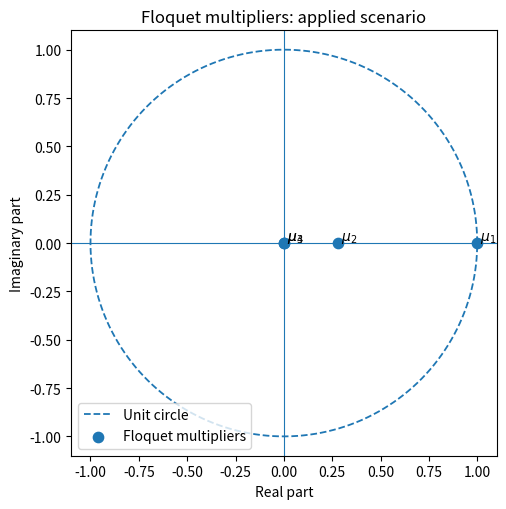

Write Python code to recreate this figure.
"""
09_applied_control_theta2_floquet.py

Computes Floquet multipliers for the periodic orbit in the applied greenhouse
biological-control scenario with nonlinear prey growth f(n) = 1 - n^2.

System:
    N' = eps N [1 - (N/K)^2] - alpha N P,
    P' = -gamma P + beta P Q,
    Q' = a(R-Q),
    R' = a(N-R).

The script:
    1. Integrates until the trajectory approaches the periodic orbit.
    2. Detects local maxima of N(t).
    3. Refines one periodic orbit by a shooting method.
    4. Integrates the variational equation over one period.
    5. Computes the Floquet multipliers.

Outputs:
    data/generated/applied_theta2_periodic_orbit.csv
    data/generated/applied_theta2_floquet_multipliers.csv
    figures/floquet_multipliers_applied_theta2_en.pdf
    figures/floquet_multipliers_applied_theta2_en.png
"""

from pathlib import Path
import csv
import numpy as np
import matplotlib.pyplot as plt
from scipy.integrate import solve_ivp
from scipy.optimize import root


# ---------------------------------------------------------------------
# Output paths are relative to the location of this script.
# ---------------------------------------------------------------------
try:
    BASE_DIR = Path(__file__).resolve().parent
except NameError:
    BASE_DIR = Path.cwd()

ROOT_DIR = BASE_DIR.parent if BASE_DIR.name == "scripts" else BASE_DIR
DATA_DIR = ROOT_DIR / "data" / "generated"
FIG_DIR = ROOT_DIR / "figures"
DATA_DIR.mkdir(parents=True, exist_ok=True)
FIG_DIR.mkdir(parents=True, exist_ok=True)


# ---------------------------------------------------------------------
# Applied parameters
# ---------------------------------------------------------------------
K = 88.206925
EPS = 0.154743
GAMMA = 0.02
BETA = 0.001
ALPHA = 0.103094
A = 0.18
A_H = 0.353291

N_STAR = GAMMA / BETA
P_STAR = EPS * (1.0 - (N_STAR / K) ** 2) / ALPHA
SIGMA = np.array([N_STAR, P_STAR, N_STAR, N_STAR], dtype=float)


# ---------------------------------------------------------------------
# Vector field and Jacobian
# ---------------------------------------------------------------------
def rhs(t, x):
    N, P, Q, R = x
    return np.array(
        [
            EPS * N * (1.0 - (N / K) ** 2) - ALPHA * N * P,
            -GAMMA * P + BETA * P * Q,
            A * (R - Q),
            A * (N - R),
        ],
        dtype=float,
    )


def jacobian(x):
    N, P, Q, R = x
    return np.array(
        [
            [EPS * (1.0 - 3.0 * (N / K) ** 2) - ALPHA * P, -ALPHA * N, 0.0, 0.0],
            [0.0, -GAMMA + BETA * Q, BETA * P, 0.0],
            [0.0, 0.0, -A, A],
            [A, 0.0, 0.0, -A],
        ],
        dtype=float,
    )


# ---------------------------------------------------------------------
# Peak event: local maxima of N(t)
# ---------------------------------------------------------------------
def peak_event(t, x):
    if t < 1.0e-6:
        return 1.0
    return rhs(t, x)[0]


peak_event.direction = -1.0
peak_event.terminal = False


# ---------------------------------------------------------------------
# Periodic orbit by shooting
# ---------------------------------------------------------------------
def find_peak_guess():
    x0 = np.array([25.0, 1.0, 20.0, 20.0], dtype=float)
    sol = solve_ivp(
        rhs,
        (0.0, 2000.0),
        x0,
        method="DOP853",
        events=peak_event,
        rtol=1e-10,
        atol=1e-12,
        max_step=1.0,
    )
    if not sol.success:
        raise RuntimeError(sol.message)

    times = sol.t_events[0]
    states = sol.y_events[0]
    if len(times) < 3:
        raise RuntimeError("Not enough peaks detected. Increase integration time.")

    T_guess = times[-1] - times[-2]
    x_guess = states[-1]
    return x_guess, T_guess


def flow(x0, T):
    sol = solve_ivp(
        rhs,
        (0.0, T),
        x0,
        method="DOP853",
        rtol=1e-11,
        atol=1e-13,
        max_step=0.5,
    )
    if not sol.success:
        raise RuntimeError(sol.message)
    return sol.y[:, -1]


def shooting_equations(y):
    x0 = y[:4]
    T = y[4]
    if T <= 0:
        return np.ones(5) * 1.0e6
    xT = flow(x0, T)
    phase_condition = rhs(0.0, x0)[0]  # choose N'(0)=0 at a maximum of N
    return np.concatenate([xT - x0, [phase_condition]])


def refine_orbit(x_guess, T_guess):
    y_guess = np.concatenate([x_guess, [T_guess]])
    sol = root(shooting_equations, y_guess, method="hybr", options={"xtol": 1e-10, "maxfev": 250})
    if not sol.success:
        raise RuntimeError(f"Shooting failed: {sol.message}")
    x0 = sol.x[:4]
    T = sol.x[4]
    residual = shooting_equations(sol.x)
    return x0, T, residual


# ---------------------------------------------------------------------
# Variational equation and monodromy matrix
# ---------------------------------------------------------------------
def augmented_rhs(t, y):
    x = y[:4]
    Z = y[4:].reshape((4, 4))
    dx = rhs(t, x)
    dZ = jacobian(x) @ Z
    return np.concatenate([dx, dZ.reshape(16)])


def compute_monodromy(x0, T):
    y0 = np.concatenate([x0, np.eye(4).reshape(16)])
    sol = solve_ivp(
        augmented_rhs,
        (0.0, T),
        y0,
        method="DOP853",
        rtol=1e-11,
        atol=1e-13,
        max_step=0.2,
    )
    if not sol.success:
        raise RuntimeError(sol.message)
    xT = sol.y[:4, -1]
    M = sol.y[4:, -1].reshape((4, 4))
    return xT, M


# ---------------------------------------------------------------------
# Save and plot
# ---------------------------------------------------------------------
def save_periodic_orbit(x0, T):
    t_eval = np.linspace(0.0, T, 1200)
    sol = solve_ivp(
        rhs,
        (0.0, T),
        x0,
        method="DOP853",
        t_eval=t_eval,
        rtol=1e-11,
        atol=1e-13,
        max_step=0.2,
    )
    if not sol.success:
        raise RuntimeError(sol.message)

    path = DATA_DIR / "applied_theta2_periodic_orbit.csv"
    with path.open("w", newline="", encoding="utf-8") as f:
        writer = csv.writer(f)
        writer.writerow(["time", "N", "P", "Q", "R"])
        for ti, xi in zip(sol.t, sol.y.T):
            writer.writerow([ti, xi[0], xi[1], xi[2], xi[3]])
    return path


def save_multipliers(multipliers):
    path = DATA_DIR / "applied_theta2_floquet_multipliers.csv"
    with path.open("w", newline="", encoding="utf-8") as f:
        writer = csv.writer(f)
        writer.writerow(["index", "real", "imag", "modulus"])
        for j, mu in enumerate(multipliers, start=1):
            writer.writerow([j, np.real(mu), np.imag(mu), abs(mu)])
    return path


def plot_multipliers(multipliers):
    theta = np.linspace(0.0, 2.0 * np.pi, 600)
    fig, ax = plt.subplots(figsize=(5.2, 5.2))
    ax.plot(np.cos(theta), np.sin(theta), linestyle="--", linewidth=1.3, label="Unit circle")
    ax.axhline(0.0, linewidth=0.8)
    ax.axvline(0.0, linewidth=0.8)
    ax.scatter(np.real(multipliers), np.imag(multipliers), s=55, label="Floquet multipliers")

    for j, mu in enumerate(multipliers, start=1):
        ax.text(np.real(mu) + 0.015, np.imag(mu) + 0.015, rf"$\mu_{j}$", fontsize=10)

    ax.set_xlabel("Real part")
    ax.set_ylabel("Imaginary part")
    ax.set_title("Floquet multipliers: applied scenario")
    ax.set_aspect("equal", adjustable="box")
    ax.legend(frameon=True, loc="lower left")
    fig.tight_layout()

    pdf_path = FIG_DIR / "floquet_multipliers_applied_theta2_en.pdf"
    png_path = FIG_DIR / "floquet_multipliers_applied_theta2_en.png"
    fig.savefig(pdf_path, bbox_inches="tight")
    fig.savefig(png_path, dpi=300, bbox_inches="tight")
    plt.close(fig)
    return pdf_path, png_path


def main():
    x_guess, T_guess = find_peak_guess()
    x0, T, residual = refine_orbit(x_guess, T_guess)
    xT, M = compute_monodromy(x0, T)
    multipliers = np.linalg.eigvals(M)

    # Put the trivial multiplier closest to 1 first.
    idx_one = int(np.argmin(np.abs(multipliers - 1.0)))
    remaining = [j for j in range(len(multipliers)) if j != idx_one]
    remaining = sorted(remaining, key=lambda j: abs(multipliers[j]), reverse=True)
    order = [idx_one] + remaining
    multipliers = multipliers[order]

    orbit_path = save_periodic_orbit(x0, T)
    mult_path = save_multipliers(multipliers)
    pdf_path, png_path = plot_multipliers(multipliers)

    print("Applied scenario Floquet computation")
    print(f"  a = {A:.12f} day^(-1)")
    print(f"  a_H = {A_H:.12f} day^(-1)")
    print(f"  period T = {T:.12f} days")
    print("  initial point on the periodic orbit:")
    for name, value in zip(["N0", "P0", "Q0", "R0"], x0):
        print(f"    {name} = {value:.12f}")
    print(f"  max shooting residual = {np.max(np.abs(residual)):.3e}")
    print(f"  max |x(T)-x(0)| = {np.max(np.abs(xT - x0)):.3e}")
    print("  Floquet multipliers:")
    for j, mu in enumerate(multipliers, start=1):
        print(f"    mu_{j} = {np.real(mu): .12e} {np.imag(mu):+.12e} i, |mu_{j}| = {abs(mu):.12e}")

    print("Generated files:")
    print(f"  {orbit_path}")
    print(f"  {mult_path}")
    print(f"  {pdf_path}")
    print(f"  {png_path}")


if __name__ == "__main__":
    main()
